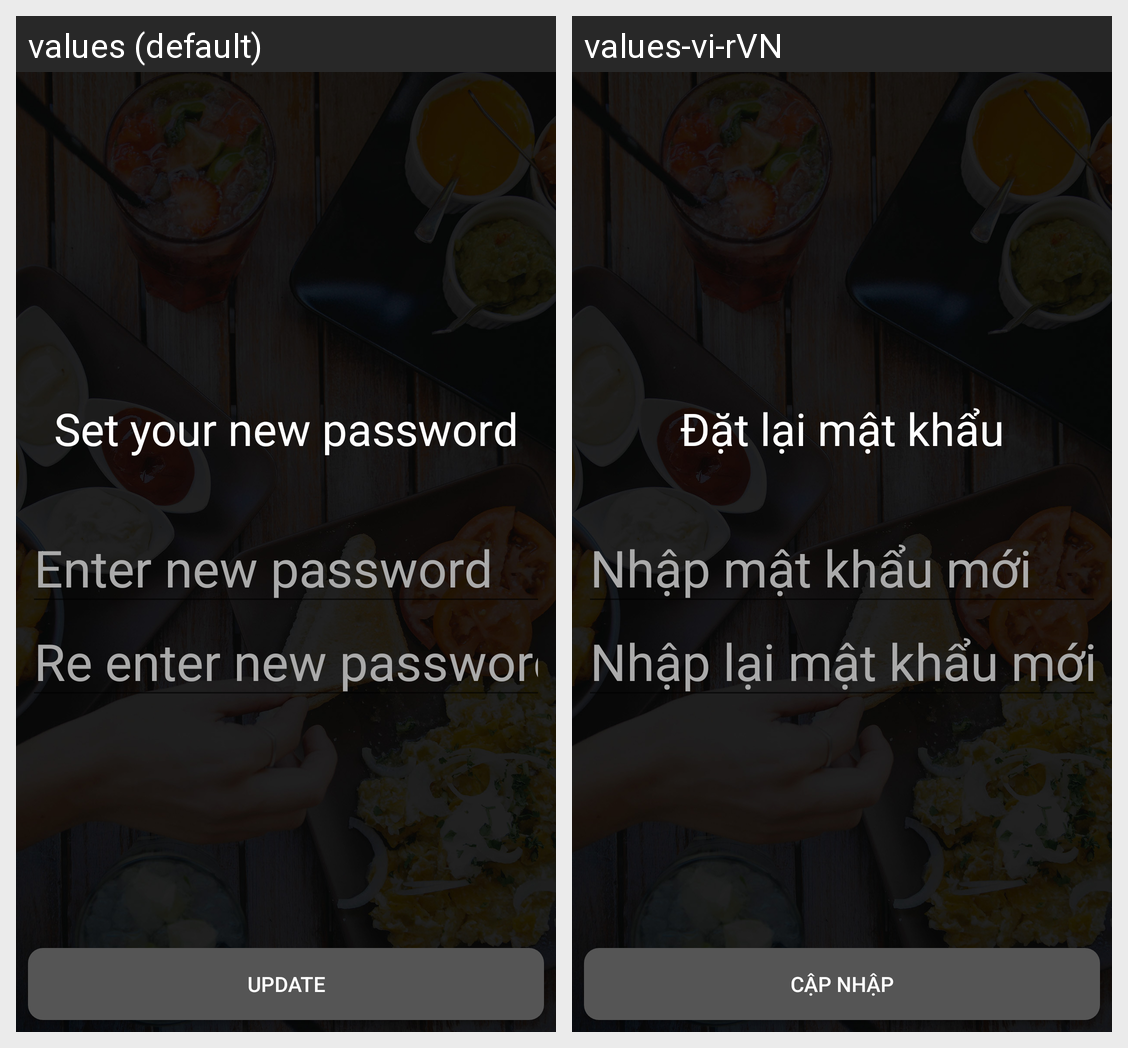

Here is an Android app screen in its default locale and in the app's own translations. Write out the translated-string differences for the strings that appear on this screen.
Android screen res/layout/activity_input_new_password.xml rendered under 2 locales, left to right: values (default), values-vi-rVN. Device: Nexus 5 (rendered at 1080×1920; each locale shown at half size, 540×960, under a caption strip naming it); theme AppTheme.
Strings drawn on this screen, with the default value and each locale's value (text and hints the layout hard-codes, and strings that could not be matched under every locale, appear in the picture but are not listed):

set_your_new_password
  values: Set your new password
  values-vi-rVN: Đặt lại mật khẩu

enter_new_password
  values: Enter new password
  values-vi-rVN: Nhập mật khẩu mới

re_enter_new_password
  values: Re enter new password
  values-vi-rVN: Nhập lại mật khẩu mới

update
  values: Update
  values-vi-rVN: Cập nhập
